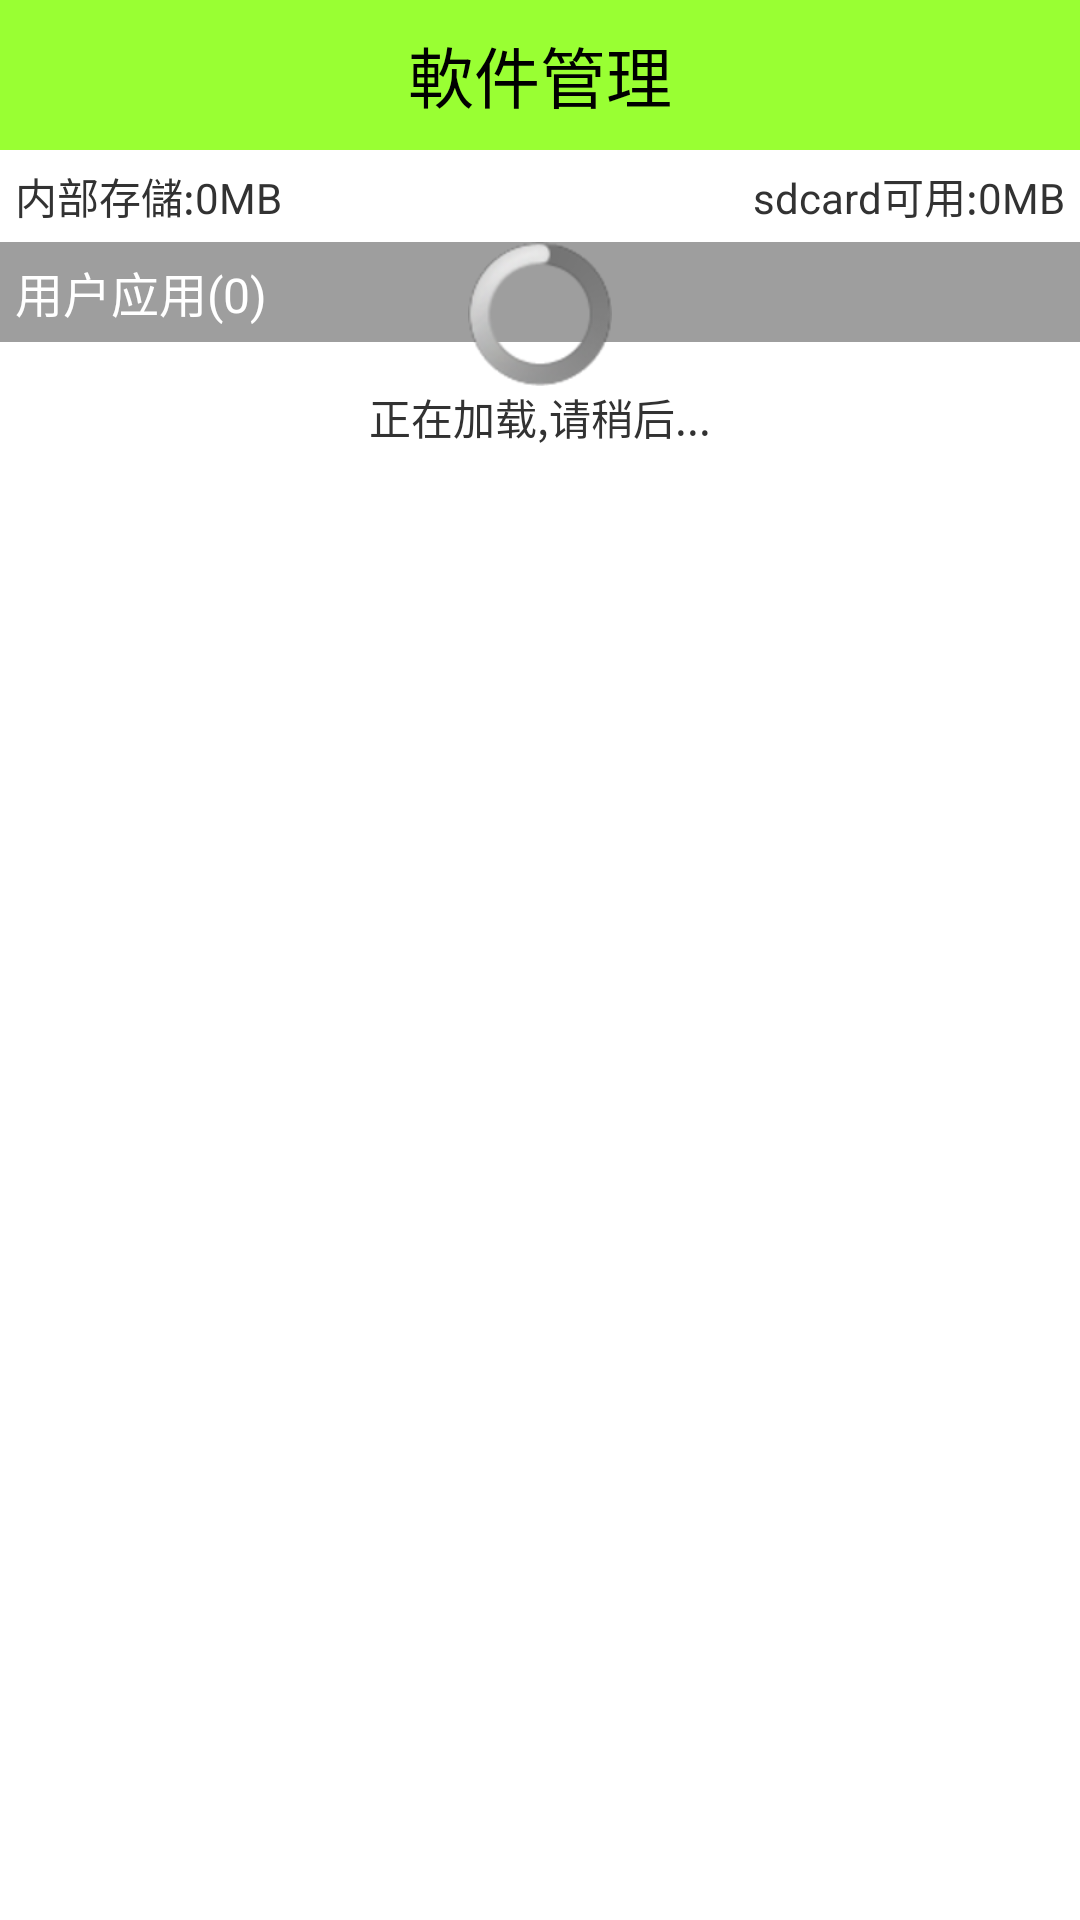

Write the Android layout XML for this screen, with the resource values it uses.
<!-- AndroidManifest.xml: application theme AppTheme -->
<!-- res/layout/activity_app_manager.xml -->
<LinearLayout xmlns:android="http://schemas.android.com/apk/res/android"
    xmlns:tools="http://schemas.android.com/tools"
    android:layout_width="match_parent"
    android:layout_height="match_parent"
    android:orientation="vertical" >

    <TextView
        style="@style/TitleStyle"
        android:text="軟件管理" />

    <RelativeLayout
        android:layout_width="match_parent"
        android:layout_height="wrap_content"
        android:padding="5dp" >

        <TextView
            android:id="@+id/tv_rom_available"
            android:layout_width="wrap_content"
            android:layout_height="wrap_content"
            android:layout_alignParentLeft="true"
            android:layout_alignParentTop="true"
            android:text="内部存儲:0MB" />

        <TextView
            android:id="@+id/tv_sdcard_available"
            android:layout_width="wrap_content"
            android:layout_height="wrap_content"
            android:layout_alignParentRight="true"
            android:layout_alignParentTop="true"
            android:text="sdcard可用:0MB" />
    </RelativeLayout>

    <FrameLayout
        android:layout_width="match_parent"
        android:layout_height="wrap_content" >

        <ListView
            android:id="@+id/lv_list"
            android:layout_width="match_parent"
            android:layout_height="wrap_content" >
        </ListView>
        
        
        <TextView
            android:id="@+id/tv_header"
            android:layout_width="match_parent"
            android:layout_height="wrap_content"
            android:background="#9e9e9e"
            android:padding="5dp"
            android:text="用户应用(0)"
            android:textColor="#fff"
            android:textSize="16sp" />

        <LinearLayout
            android:id="@+id/ll_loading"
            android:layout_width="wrap_content"
            android:layout_height="wrap_content"
            android:layout_gravity="center"
            android:gravity="center"
            android:orientation="vertical" >

            <ProgressBar
                android:layout_width="wrap_content"
                android:layout_height="wrap_content" />

            <TextView
                android:layout_width="wrap_content"
                android:layout_height="wrap_content"
                android:text="正在加载,请稍后..." />
        </LinearLayout>
    </FrameLayout>

</LinearLayout>
<!-- resources referenced by this layout -->
<resources>
  <style name="TitleStyle">
          <item name="android:layout_width">match_parent</item>
          <item name="android:layout_height">50dp</item>
          <item name="android:background">#99ff33</item>
          <item name="android:gravity">center</item>
          <item name="android:textColor">#000</item>
          <item name="android:textSize">22sp</item>
      </style>
  <style name="AppTheme" parent="AppBaseTheme">
          
          <item name="android:windowNoTitle">true</item>
      </style>
  <style name="AppBaseTheme" parent="android:Theme.Light">
          
      </style>
</resources>
